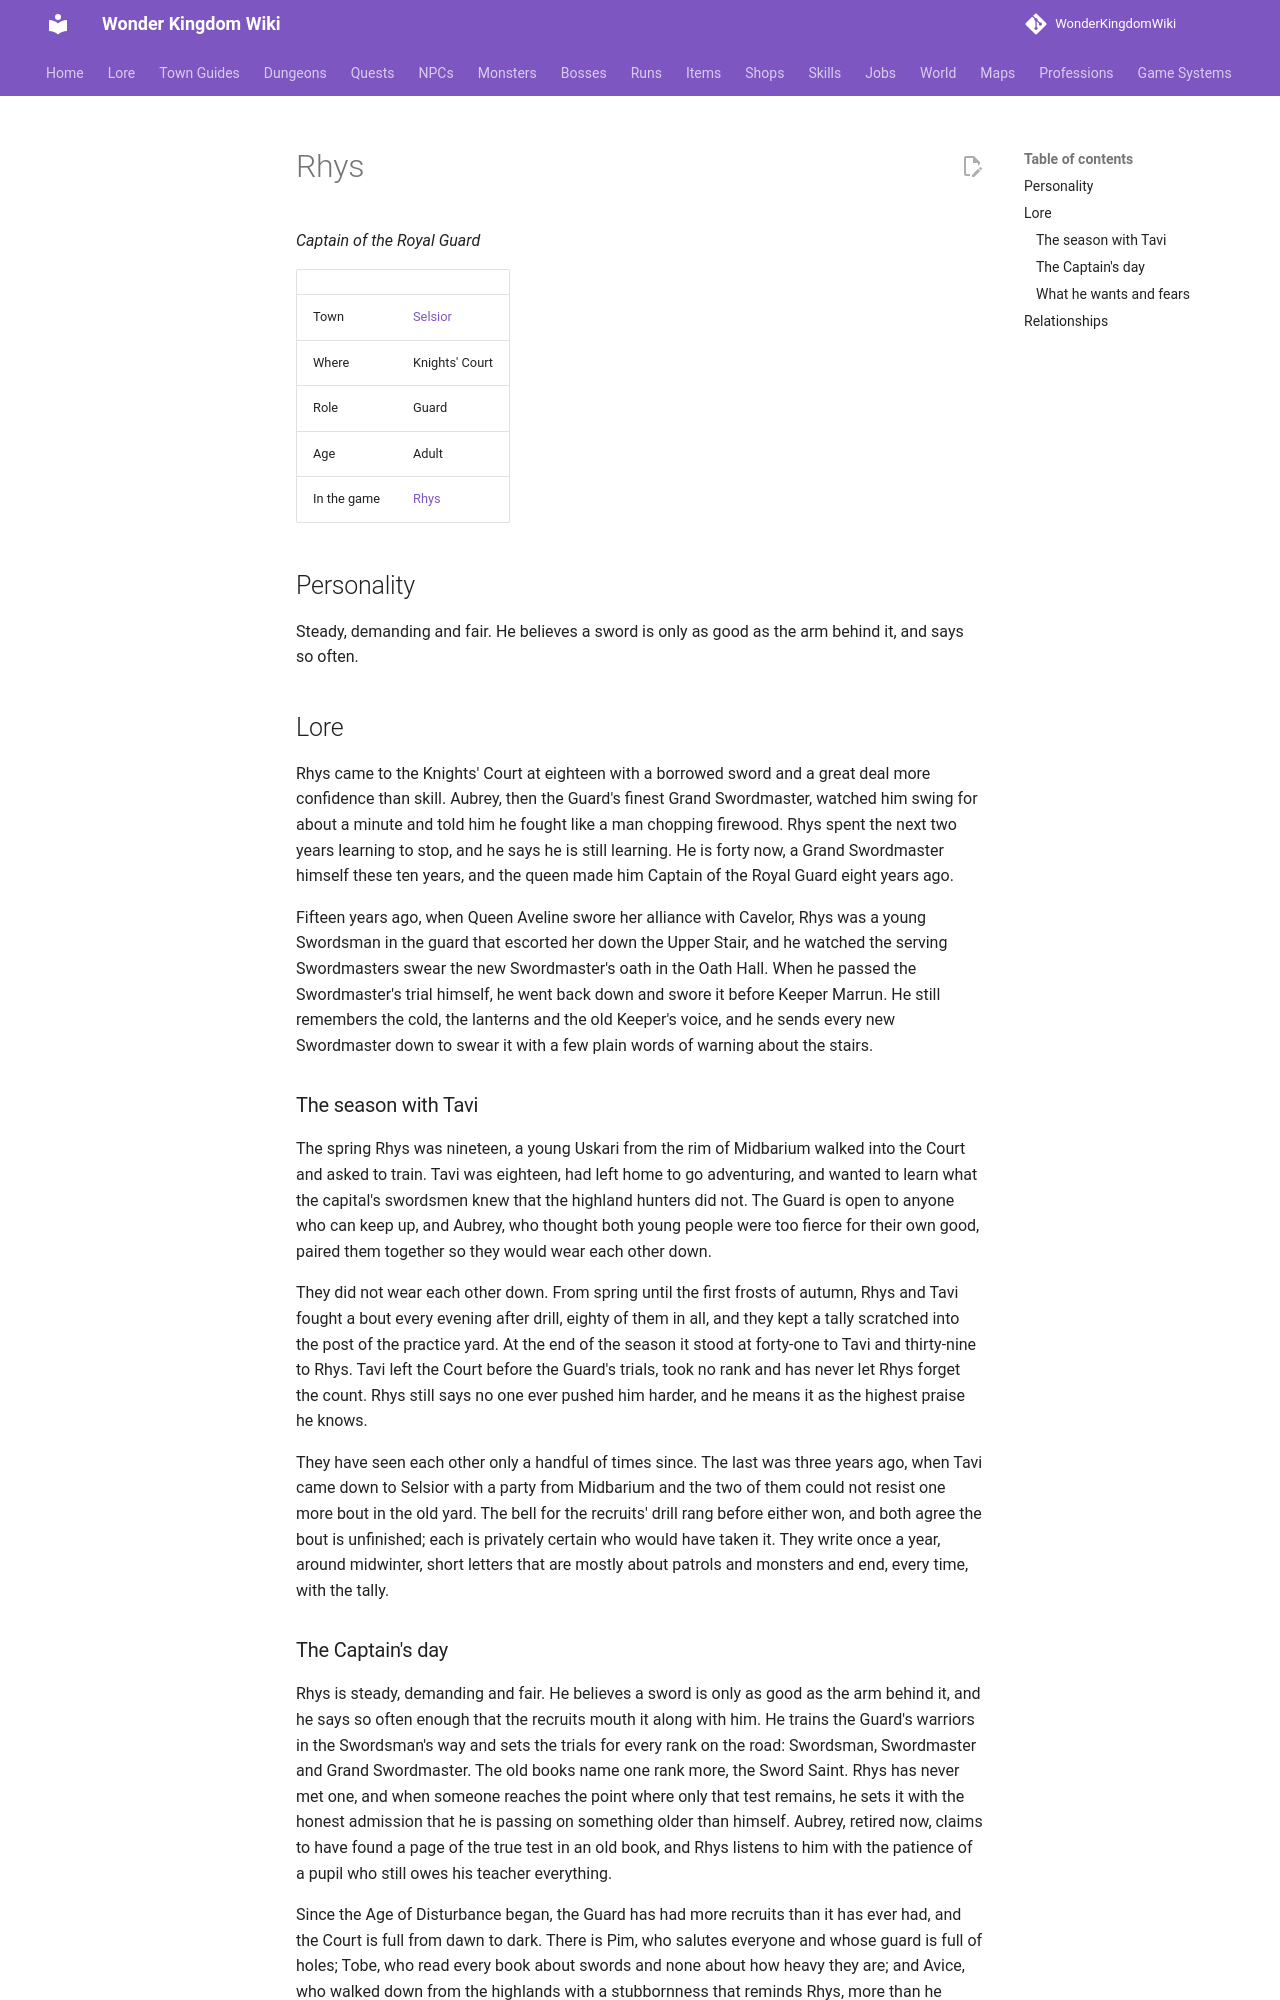

repository: alonohana627/WonderKingdomWiki · page: lore/people/selsior/rhys/index.html · generator: mkdocs

<!-- Generated by tools/people.py from data/people/. Do not edit: changes are overwritten. -->

# Rhys

*Captain of the Royal Guard*

|  |  |
|---|---|
| Town | [Selsior](../../towns/selsior.md) |
| Where | Knights' Court |
| Role | Guard |
| Age | Adult |
| In the game | [Rhys](../../../npcs/rhys.md) |

## Personality

Steady, demanding and fair. He believes a sword is only as good as the arm behind it, and says so often.

## Lore

Rhys came to the Knights' Court at eighteen with a borrowed sword and a great deal more confidence than skill. Aubrey, then the Guard's finest Grand Swordmaster, watched him swing for about a minute and told him he fought like a man chopping firewood. Rhys spent the next two years learning to stop, and he says he is still learning. He is forty now, a Grand Swordmaster himself these ten years, and the queen made him Captain of the Royal Guard eight years ago.

Fifteen years ago, when Queen Aveline swore her alliance with Cavelor, Rhys was a young Swordsman in the guard that escorted her down the Upper Stair, and he watched the serving Swordmasters swear the new Swordmaster's oath in the Oath Hall. When he passed the Swordmaster's trial himself, he went back down and swore it before Keeper Marrun. He still remembers the cold, the lanterns and the old Keeper's voice, and he sends every new Swordmaster down to swear it with a few plain words of warning about the stairs.

### The season with Tavi

The spring Rhys was nineteen, a young Uskari from the rim of Midbarium walked into the Court and asked to train. Tavi was eighteen, had left home to go adventuring, and wanted to learn what the capital's swordsmen knew that the highland hunters did not. The Guard is open to anyone who can keep up, and Aubrey, who thought both young people were too fierce for their own good, paired them together so they would wear each other down.

They did not wear each other down. From spring until the first frosts of autumn, Rhys and Tavi fought a bout every evening after drill, eighty of them in all, and they kept a tally scratched into the post of the practice yard. At the end of the season it stood at forty-one to Tavi and thirty-nine to Rhys. Tavi left the Court before the Guard's trials, took no rank and has never let Rhys forget the count. Rhys still says no one ever pushed him harder, and he means it as the highest praise he knows.

They have seen each other only a handful of times since. The last was three years ago, when Tavi came down to Selsior with a party from Midbarium and the two of them could not resist one more bout in the old yard. The bell for the recruits' drill rang before either won, and both agree the bout is unfinished; each is privately certain who would have taken it. They write once a year, around midwinter, short letters that are mostly about patrols and monsters and end, every time, with the tally.
